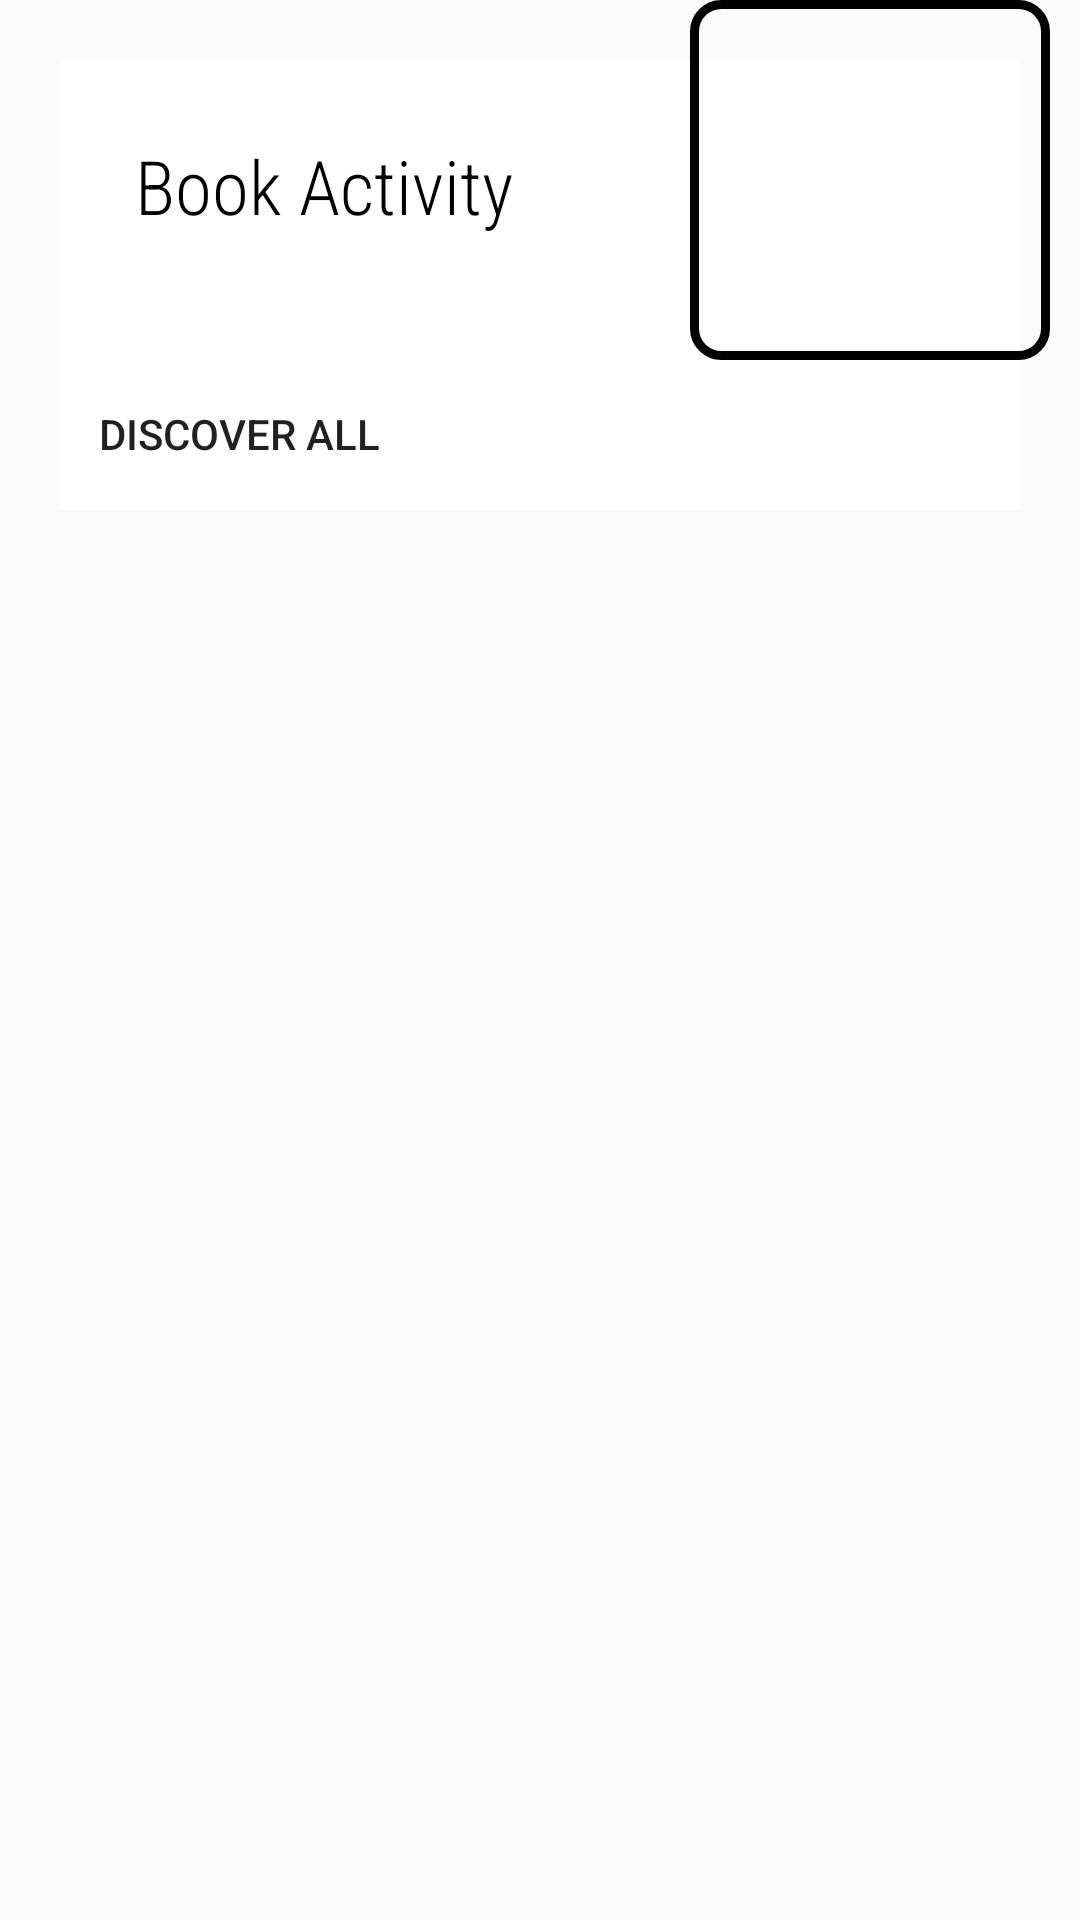

Write the Android layout XML for this screen, with the resource values it uses.
<!-- AndroidManifest.xml: application theme Theme.Tourer -->
<!-- res/layout/activityaccomorow.xml -->
<?xml version="1.0" encoding="utf-8"?>
<RelativeLayout xmlns:android="http://schemas.android.com/apk/res/android"
    android:layout_width="match_parent"
    android:layout_height="190dp"
    android:layout_marginTop="10dp">

    <RelativeLayout
        android:layout_width="match_parent"
        android:layout_height="150dp"
        android:layout_marginStart="20dp"
        android:layout_marginTop="20dp"
        android:layout_marginEnd="20dp"
        android:layout_marginBottom="20dp"
        android:background="#ffffff">

        <TextView
            android:layout_width="wrap_content"
            android:layout_height="wrap_content"
            android:fontFamily="sans-serif-condensed-light"
            android:padding="25dp"
            android:textColor="@color/black"
            android:text="Book Activity"
            android:textSize="25sp" />

        <Button
            android:layout_width="wrap_content"
            android:layout_height="wrap_content"
            android:layout_alignParentBottom="true"
            android:background="#00000000"
            android:gravity="start"
            android:padding="13dp"
            android:text="Discover All"
            android:textAlignment="textStart" />
    </RelativeLayout>

    <ImageView
        android:layout_width="120dp"
        android:layout_height="120dp"
        android:layout_alignParentRight="true"
        android:layout_marginTop="0dp"
        android:layout_marginRight="10dp"
        android:background="@drawable/rounded_border"
        android:src="@drawable/ic_launcher_background" />
</RelativeLayout>
<!-- resources referenced by this layout -->
<resources>
  <!-- drawable rounded_border (drawable) -->
  <?xml version="1.0" encoding="utf-8"?>
  <shape xmlns:android="http://schemas.android.com/apk/res/android"
      android:shape="rectangle">
      <solid android:color="@android:color/transparent" />
      <stroke
          android:width="3dp"
          android:color="#000000" />
      <corners android:radius="9dp" />
  </shape>
  <style name="Theme.Tourer" parent="Theme.AppCompat.Light.NoActionBar">
          
          <item name="colorPrimary">@color/purple_200</item>
          <item name="colorPrimaryDark">@color/purple_700</item>
          <item name="colorAccent">@color/teal_200</item>
          
      </style>
  <!-- not gathered from this repository: default colours our renderer supplied (Android Studio template values) -->
  <color name="purple_200">#FFBB86FC</color>
  <color name="purple_700">#FF3700B3</color>
  <color name="teal_200">#FF03DAC5</color>
  <color name="black">#FF000000</color>
</resources>
